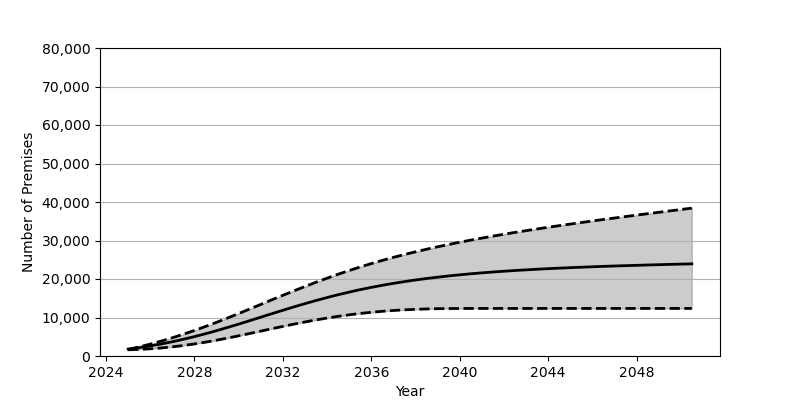

Source data for this figure (header and first rows):
Date, Low, Base, High
2025-01, 1609, 1801, 1686
2025-07, 1715, 2180, 2352
2026-01, 1874, 2626, 3084
2026-07, 2091, 3130, 3874
2027-01, 2378, 3707, 4736
2027-07, 2730, 4342, 5658
2028-01, 3133, 5034, 6634
2028-07, 3597, 5782, 7670
2029-01, 4107, 6577, 8749
2029-07, 4661, 7418, 9878
2030-01, 5242, 8285, 11029
2030-07, 5846, 9171, 12203
2031-01, 6466, 10078, 13399
2031-07, 7082, 10984, 14588
2032-01, 7689, 11878, 15766
2032-07, 8280, 12750, 16924
2033-01, 8847, 13603, 18059
2033-07, 9367, 14411, 19158
2034-01, 9859, 15187, 20221
2034-07, 10302, 15917, 21237
2035-01, 10698, 16597, 22207
2035-07, 11053, 17238, 23129
2036-01, 11353, 17827, 24005
2036-07, 11611, 18370, 24832
2037-01, 11826, 18870, 25620
2037-07, 11995, 19324, 26360
2038-01, 12130, 19745, 27066
2038-07, 12223, 20128, 27733
2039-01, 12288, 20476, 28368
2039-07, 12326, 20794, 28973
2040-01, 12345, 21085, 29549
2040-07, 12354, 21352, 30100
2041-01, 12354, 21595, 30624
2041-07, 12355, 21816, 31136
2042-01, 12355, 22016, 31626
2042-07, 12355, 22206, 32100
2043-01, 12355, 22372, 32558
2043-07, 12355, 22534, 32999
2044-01, 12355, 22679, 33436
2044-07, 12355, 22818, 33856
2045-01, 12355, 22944, 34266
2045-07, 12355, 23062, 34667
2046-01, 12355, 23174, 35068
2046-07, 12355, 23281, 35461
2047-01, 12355, 23375, 35840
2047-07, 12355, 23466, 36219
2048-01, 12355, 23550, 36594
2048-07, 12355, 23639, 36960
2049-01, 12355, 23717, 37323
2049-07, 12355, 23790, 37686
2050-01, 12355, 23867, 38047
2050-07, 12355, 23933, 38401
